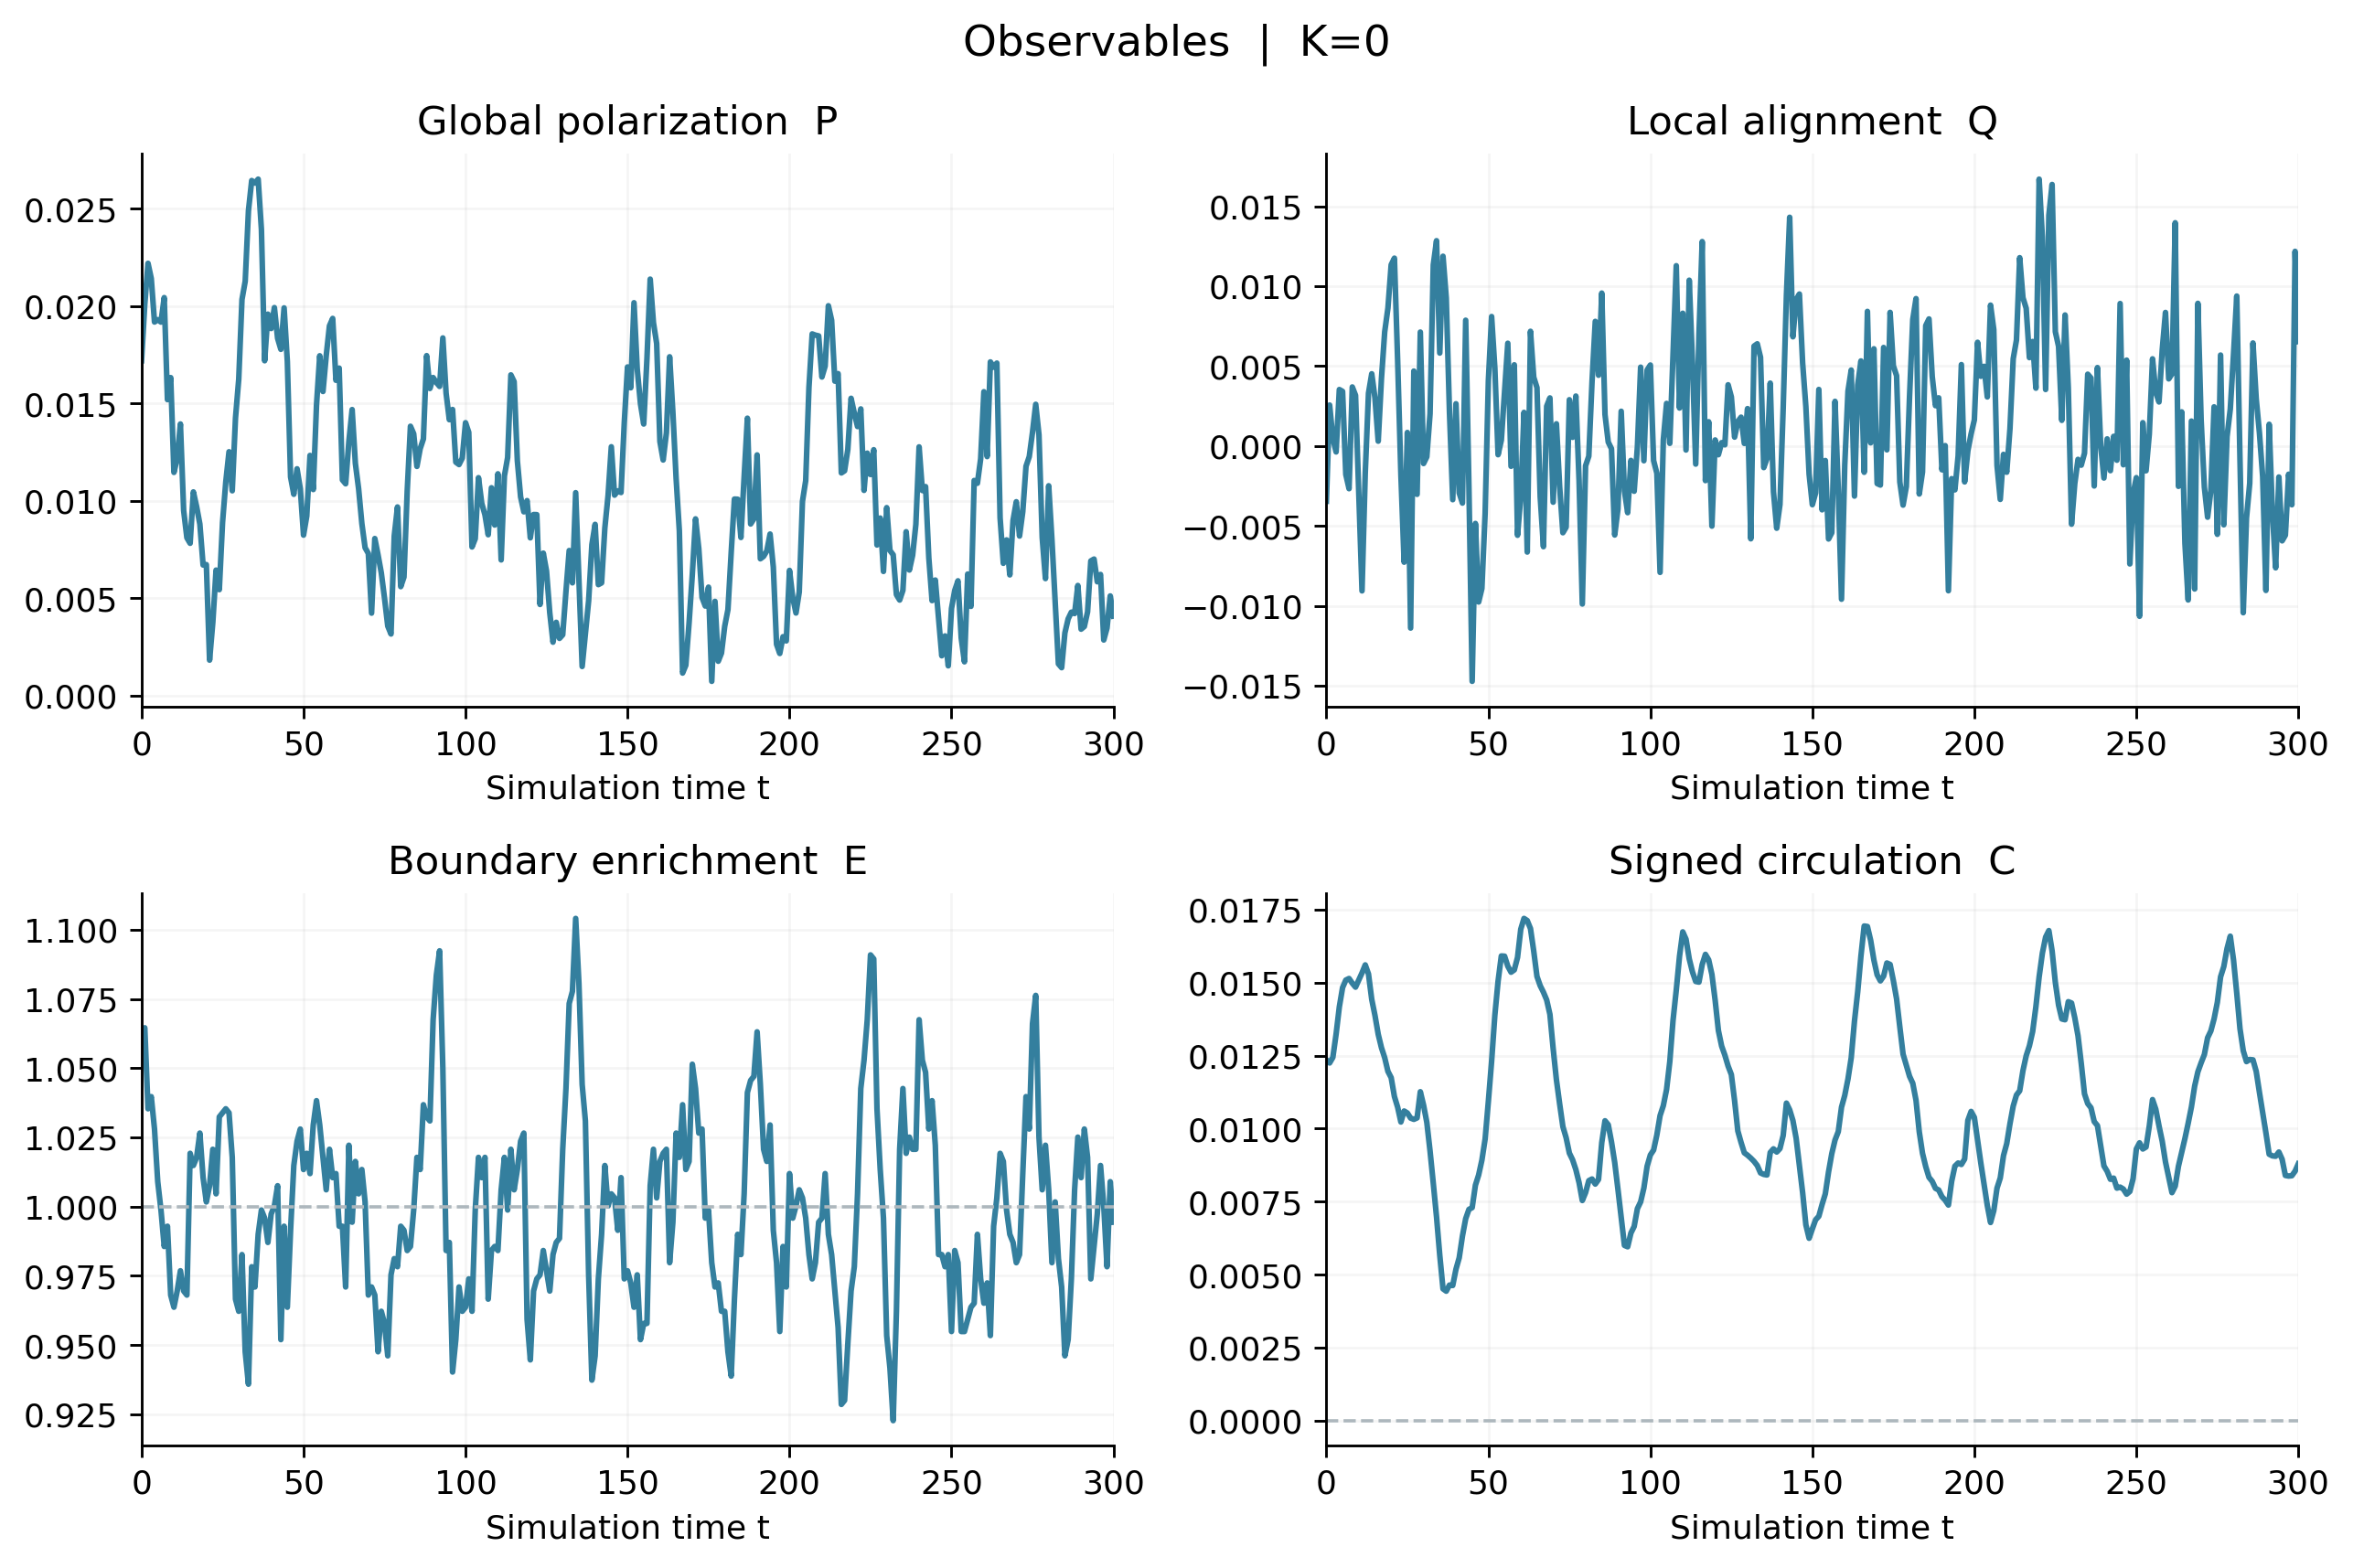

The table this chart was drawn from, first rows:
t, P_heading, P_velocity, local_alignment, mean_speed, stopped_fraction, edge_fraction, enrichment, C_velocity, C_heading, C_edge, tangent_order_edge, mean_degree, contact_fraction, repulsion_energy_per_particle, max_overlap_fraction, mean_force, continuous_rate_mean, continuous_rate_std, outside_fraction
0.0, 0.0172, nan, -0.003453, nan, nan, 0.1452, 1.062, nan, 0.01235, nan, nan, 6.212, nan, 0.0, nan, 0.0, 0.0, 0.0, 0.0
1.0, 0.0201, 0.02014, 0.002566, 0.9998, 0.0, 0.1456, 1.065, 0.01225, 0.01225, 0.05647, -0.01532, 6.218, nan, 0.0, nan, 0.0, 0.0, 0.0, 0.0
2, 0.0222, 0.02168, 0.0004771, 0.9997, 0.0, 0.1416, 1.035, 0.01244, 0.01244, 0.05332, 0.005075, 6.233, nan, 0.0, nan, 0.0, 0.0, 0.0, 0.0
3.0, 0.02142, 0.02155, -0.0003665, 1, 0.0, 0.1422, 1.04, 0.01324, 0.01324, 0.06968, -0.01121, 6.19, nan, 0.0, nan, 0.0, 0.0, 0.0, 0.0
4.0, 0.01919, 0.01909, 0.003537, 0.9999, 0.0, 0.1406, 1.028, 0.01417, 0.01417, 0.06344, -0.00118, 6.182, nan, 0.0, nan, 0.0, 0.0, 0.0, 0.0
5, 0.01931, 0.01914, 0.003421, 0.9999, 0.0, 0.138, 1.009, 0.01483, 0.01483, 0.04733, 0.004869, 6.21, nan, 0.0, nan, 0.0, 0.0, 0.0, 0.0
6, 0.01919, 0.0188, -0.001776, 0.9996, 0.0, 0.1366, 0.9988, 0.01509, 0.01509, 0.0426, -0.002201, 6.255, nan, 0.0, nan, 0.0, 0.0, 0.0, 0.0
7, 0.02044, 0.02038, -0.002666, 0.9998, 0.0, 0.1348, 0.9856, 0.01514, 0.01514, 0.05942, 0.01552, 6.254, nan, 0.0, nan, 0.0, 0.0, 0.0, 0.0
8, 0.0152, 0.01553, 0.003698, 0.9998, 0.0, 0.1358, 0.9929, 0.01498, 0.01498, 0.05806, 0.01821, 6.188, nan, 0.0, nan, 0.0, 0.0, 0.0, 0.0
9, 0.01634, 0.01583, 0.003173, 1, 0.0, 0.1324, 0.9681, 0.01485, 0.01485, 0.05621, 0.0123, 6.195, nan, 0.0, nan, 0.0, 0.0, 0.0, 0.0
10, 0.01147, 0.01156, -0.002977, 0.9994, 0.0, 0.1318, 0.9637, 0.01509, 0.01509, 0.04556, 0.02897, 6.129, nan, 0.0, nan, 0.0, 0.0, 0.0, 0.0
11, 0.01217, 0.01173, -0.009061, 0.9996, 0.0, 0.1326, 0.9695, 0.01534, 0.01534, 0.03619, 0.02308, 6.135, nan, 0.0, nan, 0.0, 0.0, 0.0, 0.0
12, 0.01396, 0.01395, -0.001674, 0.9997, 0.0, 0.1336, 0.9768, 0.01561, 0.01561, 0.01459, 0.01476, 6.169, nan, 0.0, nan, 0.0, 0.0, 0.0, 0.0
13, 0.009511, 0.009464, 0.003306, 0.9999, 0.0, 0.1326, 0.9695, 0.0153, 0.0153, 0.01912, 0.01032, 6.129, nan, 0.0, nan, 0.0, 0.0, 0.0, 0.0
14, 0.008111, 0.008111, 0.004522, 1, 0.0, 0.1324, 0.9681, 0.01443, 0.01443, 0.01961, 0.006773, 6.106, nan, 0.0, nan, 0.0, 0.0, 0.0, 0.0
15, 0.007828, 0.007842, 0.003007, 0.9997, 0.0, 0.1394, 1.019, 0.01388, 0.01388, 0.01132, -0.004533, 6.14, nan, 0.0, nan, 0.0, 0.0, 0.0, 0.0
16, 0.01047, 0.01024, 0.0003054, 0.9999, 0.0, 0.1388, 1.015, 0.01323, 0.01323, -0.0046, -0.002426, 6.225, nan, 0.0, nan, 0.0, 0.0, 0.0, 0.0
17, 0.009711, 0.009673, 0.004218, 0.9999, 0.0, 0.1392, 1.018, 0.01277, 0.01277, 0.01011, 0.003313, 6.142, nan, 0.0, nan, 0.0, 0.0, 0.0, 0.0
18, 0.008815, 0.008679, 0.007145, 0.9996, 0.0, 0.1404, 1.027, 0.01243, 0.01243, 0.006466, 0.01047, 6.178, nan, 0.0, nan, 0.0, 0.0, 0.0, 0.0
19, 0.006712, 0.006517, 0.008634, 0.9997, 0.0, 0.1382, 1.01, 0.01196, 0.01196, 0.00393, 0.00721, 6.198, nan, 0.0, nan, 0.0, 0.0, 0.0, 0.0
20, 0.006736, 0.006525, 0.01134, 1, 0.0, 0.137, 1.002, 0.01175, 0.01175, 0.003961, 0.0132, 6.218, nan, 0.0, nan, 0.0, 0.0, 0.0, 0.0
21, 0.00183, 0.00161, 0.01176, 0.9997, 0.0, 0.1378, 1.008, 0.0111, 0.0111, 0.0004317, -0.01033, 6.242, nan, 0.0, nan, 0.0, 0.0, 0.0, 0.0
22, 0.003773, 0.003926, 0.005348, 1, 0.0, 0.1396, 1.021, 0.01073, 0.01073, -0.008854, -0.01493, 6.235, nan, 0.0, nan, 0.0, 0.0, 0.0, 0.0
23, 0.006453, 0.006309, -0.001793, 0.9999, 0.0, 0.1374, 1.005, 0.01023, 0.01023, 0.006275, -0.0129, 6.24, nan, 0.0, nan, 0.0, 0.0, 0.0, 0.0
24, 0.005448, 0.005481, -0.007266, 0.9997, 0.0, 0.1412, 1.032, 0.0106, 0.0106, 0.04344, -0.04646, 6.215, nan, 0.0, nan, 0.0, 0.0, 0.0, 0.0
25, 0.008889, 0.008275, 0.0008492, 0.9998, 0.0, 0.1414, 1.034, 0.01054, 0.01054, 0.03716, -0.02959, 6.194, nan, 0.0, nan, 0.0, 0.0, 0.0, 0.0
26, 0.01098, 0.01101, -0.01139, 0.9998, 0.0, 0.1416, 1.035, 0.01036, 0.01036, 0.03274, -0.004389, 6.217, nan, 0.0, nan, 0.0, 0.0, 0.0, 0.0
27, 0.01253, 0.01239, 0.004693, 0.9997, 0.0, 0.1414, 1.034, 0.01032, 0.01032, 0.02766, 0.01199, 6.168, nan, 0.0, nan, 0.0, 0.0, 0.0, 0.0
28, 0.01052, 0.01051, -0.00302, 0.9999, 0.0, 0.1392, 1.018, 0.01037, 0.01037, 0.02347, 0.0251, 6.192, nan, 0.0, nan, 0.0, 0.0, 0.0, 0.0
29, 0.01426, 0.01393, 0.007132, 0.9999, 0.0, 0.1322, 0.9666, 0.01127, 0.01127, 0.03519, 0.04657, 6.122, nan, 0.0, nan, 0.0, 0.0, 0.0, 0.0
30, 0.01625, 0.01567, -0.001092, 0.9999, 0.0, 0.1316, 0.9622, 0.0108, 0.0108, 0.04605, 0.03116, 6.175, nan, 0.0, nan, 0.0, 0.0, 0.0, 0.0
31, 0.02035, 0.02017, -0.0006725, 0.9999, 0.0, 0.1344, 0.9827, 0.01022, 0.01022, 0.05337, 0.008532, 6.199, nan, 0.0, nan, 0.0, 0.0, 0.0, 0.0
32, 0.02128, 0.02134, 0.002021, 1, 0.0, 0.1296, 0.9476, 0.009236, 0.009236, 0.07192, 0.007122, 6.161, nan, 0.0, nan, 0.0, 0.0, 0.0, 0.0
33, 0.0249, 0.02498, 0.01133, 1, 0.0, 0.128, 0.9359, 0.008127, 0.008127, 0.05193, 0.009178, 6.222, nan, 0.0, nan, 0.0, 0.0, 0.0, 0.0
34, 0.02645, 0.02646, 0.01285, 1, 0.0, 0.1338, 0.9783, 0.006981, 0.006981, 0.05588, -0.01539, 6.276, nan, 0.0, nan, 0.0, 0.0, 0.0, 0.0
35, 0.02632, 0.02634, 0.005819, 0.9999, 0.0, 0.1328, 0.971, 0.005663, 0.005663, 0.06976, 0.01469, 6.295, nan, 0.0, nan, 0.0, 0.0, 0.0, 0.0
36, 0.02653, 0.02672, 0.01188, 0.9996, 0.0, 0.1354, 0.99, 0.004514, 0.004514, 0.07272, -0.01985, 6.126, nan, 0.0, nan, 0.0, 0.0, 0.0, 0.0
37, 0.02394, 0.02399, 0.009271, 1, 0.0, 0.1366, 0.9988, 0.004434, 0.004434, 0.08006, -0.02055, 6.184, nan, 0.0, nan, 0.0, 0.0, 0.0, 0.0
38, 0.0172, 0.01732, 0.002104, 0.9998, 0.0, 0.1362, 0.9958, 0.004644, 0.004644, 0.08708, 0.004407, 6.193, nan, 0.0, nan, 0.0, 0.0, 0.0, 0.0
39, 0.01959, 0.01928, -0.003354, 0.9997, 0.0, 0.135, 0.9871, 0.004629, 0.004629, 0.06818, 0.00283, 6.196, nan, 0.0, nan, 0.0, 0.0, 0.0, 0.0
40, 0.01885, 0.01895, 0.002648, 1, 0.0, 0.1364, 0.9973, 0.005185, 0.005185, 0.06533, 0.01073, 6.176, nan, 0.0, nan, 0.0, 0.0, 0.0, 0.0
41, 0.01993, 0.01989, -0.002933, 0.9999, 0.0, 0.1368, 1, 0.005578, 0.005578, 0.05542, -0.00241, 6.18, nan, 0.0, nan, 0.0, 0.0, 0.0, 0.0
42, 0.01835, 0.0184, -0.003567, 1, 0.0, 0.1378, 1.008, 0.006325, 0.006325, 0.04506, 0.01296, 6.151, nan, 0.0, nan, 0.0, 0.0, 0.0, 0.0
43, 0.01779, 0.01749, 0.007872, 0.9999, 0.0, 0.1302, 0.952, 0.006917, 0.006917, 0.01647, 0.02027, 6.146, nan, 0.0, nan, 0.0, 0.0, 0.0, 0.0
44, 0.01992, 0.0198, -0.002563, 0.9998, 0.0, 0.1358, 0.9929, 0.007234, 0.007235, 0.0008603, 0.001556, 6.159, nan, 0.0, nan, 0.0, 0.0, 0.0, 0.0
45, 0.01717, 0.01717, -0.01472, 1.0, 0.0, 0.1318, 0.9637, 0.007296, 0.007296, 0.007574, 0.01678, 6.216, nan, 0.0, nan, 0.0, 0.0, 0.0, 0.0
46, 0.01123, 0.01127, -0.004842, 0.9997, 0.0, 0.1356, 0.9914, 0.008063, 0.008063, 0.01339, 0.0006342, 6.114, nan, 0.0, nan, 0.0, 0.0, 0.0, 0.0
47, 0.01035, 0.01103, -0.009757, 0.9999, 0.0, 0.1388, 1.015, 0.008415, 0.008415, 0.01675, -0.01702, 6.198, nan, 0.0, nan, 0.0, 0.0, 0.0, 0.0
48, 0.01165, 0.01164, -0.008912, 1, 0.0, 0.14, 1.024, 0.008921, 0.008921, 0.03362, -0.02779, 6.22, nan, 0.0, nan, 0.0, 0.0, 0.0, 0.0
49, 0.01063, 0.01063, -0.004216, 0.9998, 0.0, 0.1406, 1.028, 0.009645, 0.009645, 0.03113, -0.01583, 6.205, nan, 0.0, nan, 0.0, 0.0, 0.0, 0.0
50, 0.008248, 0.007784, 0.004083, 0.9998, 0.0, 0.1386, 1.013, 0.01094, 0.01094, 0.03202, -0.001457, 6.173, nan, 0.0, nan, 0.0, 0.0, 0.0, 0.0
51, 0.009233, 0.008929, 0.008103, 0.9999, 0.0, 0.1394, 1.019, 0.01231, 0.01231, 0.02592, 0.02019, 6.208, nan, 0.0, nan, 0.0, 0.0, 0.0, 0.0
52, 0.01234, 0.01234, 0.004877, 1, 0.0, 0.1384, 1.012, 0.01389, 0.01389, 0.02283, 0.02233, 6.236, nan, 0.0, nan, 0.0, 0.0, 0.0, 0.0
53, 0.01059, 0.0108, -0.0005405, 0.9998, 0.0, 0.1408, 1.029, 0.01505, 0.01505, 0.01915, 0.005311, 6.179, nan, 0.0, nan, 0.0, 0.0, 0.0, 0.0
54, 0.01492, 0.01474, 0.0003697, 0.9999, 0.0, 0.142, 1.038, 0.01592, 0.01592, 0.02362, -0.01722, 6.231, nan, 0.0, nan, 0.0, 0.0, 0.0, 0.0
55, 0.01746, 0.01771, 0.003392, 0.9999, 0.0, 0.1408, 1.029, 0.01591, 0.01591, 0.01079, -0.01332, 6.223, nan, 0.0, nan, 0.0, 0.0, 0.0, 0.0
56, 0.01562, 0.01539, 0.006432, 0.9999, 0.0, 0.1392, 1.018, 0.01557, 0.01557, 0.0231, -0.01523, 6.279, nan, 0.0, nan, 0.0, 0.0, 0.0, 0.0
57, 0.01746, 0.01751, -0.001266, 0.9999, 0.0, 0.1376, 1.006, 0.01536, 0.01536, 0.03754, -0.007674, 6.29, nan, 0.0, nan, 0.0, 0.0, 0.0, 0.0
58, 0.01899, 0.01894, 0.005084, 0.9999, 0.0, 0.1396, 1.021, 0.01544, 0.01544, 0.02057, -0.02547, 6.197, nan, 0.0, nan, 0.0, 0.0, 0.0, 0.0
59, 0.01937, 0.01922, -0.005581, 0.9998, 0.0, 0.1382, 1.01, 0.01586, 0.01586, 0.03264, -0.02318, 6.22, nan, 0.0, nan, 0.0, 0.0, 0.0, 0.0
... 241 more rows
